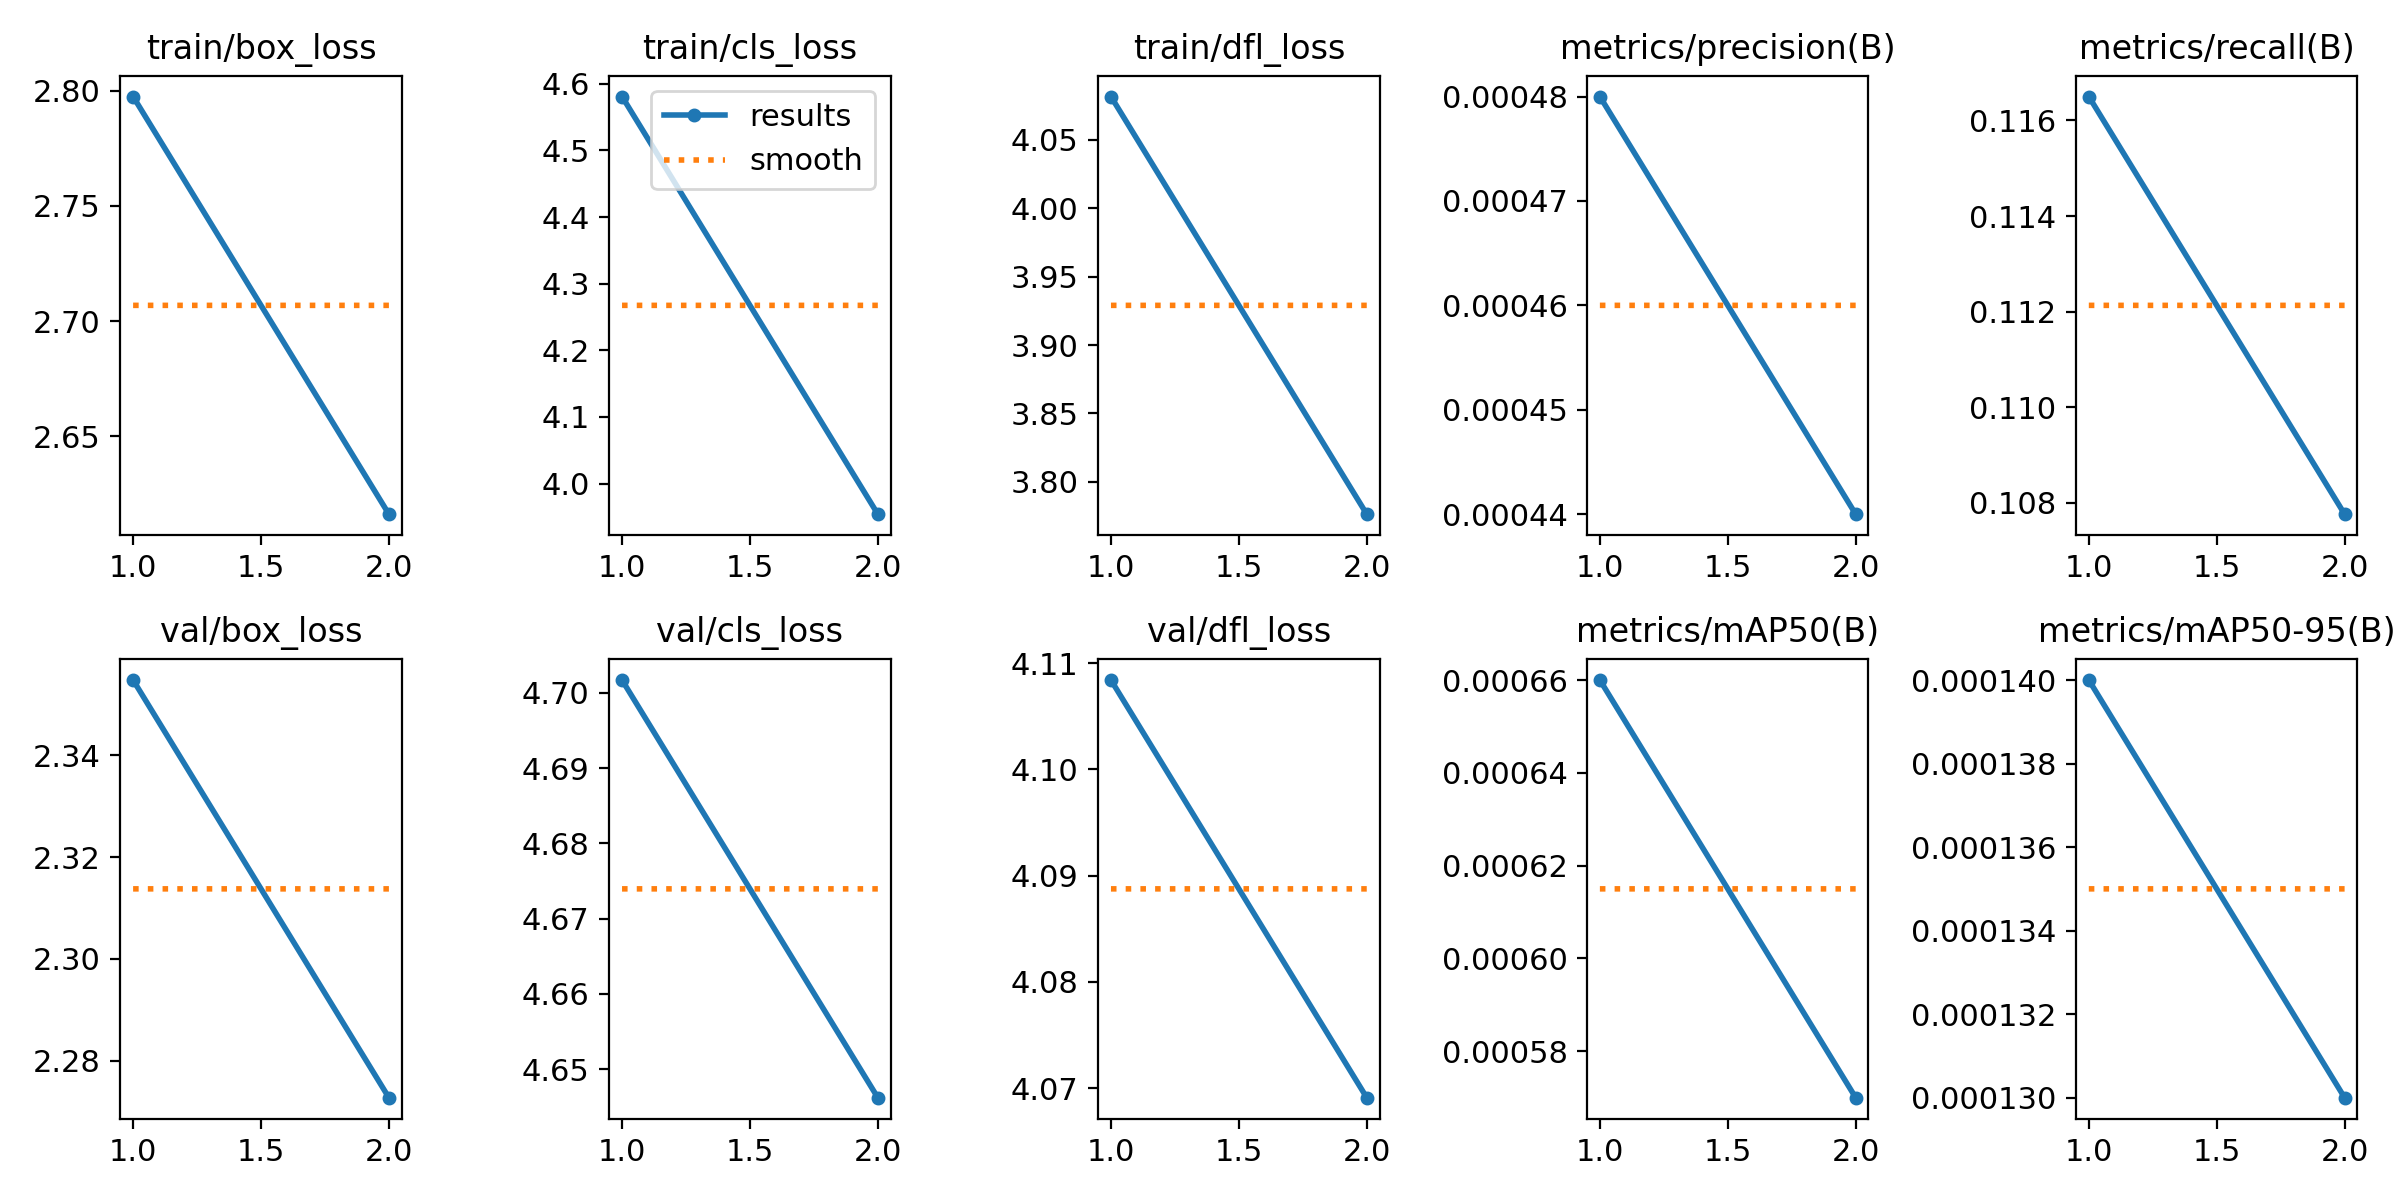

Source data for this figure (header and first rows):
epoch, train/box_loss, train/cls_loss, train/dfl_loss, metrics/precision(B), metrics/recall(B), metrics/mAP50(B), metrics/mAP50-95(B), val/box_loss, val/cls_loss, val/dfl_loss, lr/pg0, lr/pg1, lr/pg2
1, 2.797, 4.581, 4.082, 0.00048, 0.1165, 0.00066, 0.00014, 2.355, 4.702, 4.108, 0.0002666, 0.0002666, 0.0002666
2, 2.616, 3.954, 3.776, 0.00044, 0.1078, 0.00057, 0.00013, 2.273, 4.646, 4.069, 0.0002749, 0.0002749, 0.0002749
